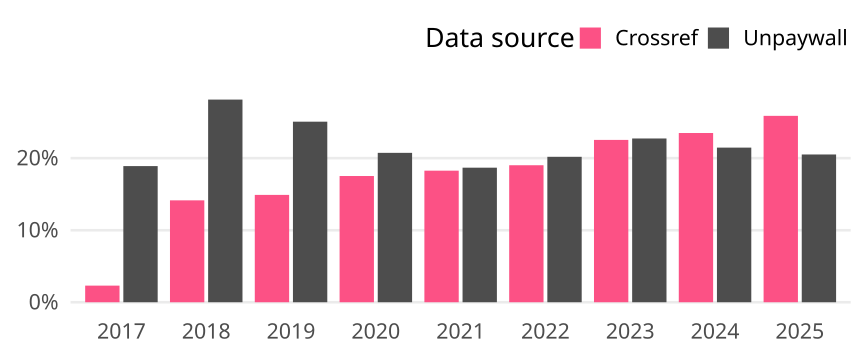

The table this chart was drawn from, first rows:
cr_year, cat, article_total, name, oa_articles, oa_share
2017, Global, 18989, Crossref, 438, 0.02307
2017, Global, 18989, Unpaywall, 3589, 0.189
2018, Global, 19404, Crossref, 2745, 0.1415
2018, Global, 19404, Unpaywall, 5459, 0.2813
2019, Global, 19365, Crossref, 2886, 0.149
2019, Global, 19365, Unpaywall, 4854, 0.2507
2020, Global, 19557, Crossref, 3427, 0.1752
2020, Global, 19557, Unpaywall, 4056, 0.2074
2021, Global, 19041, Crossref, 3478, 0.1827
2021, Global, 19041, Unpaywall, 3557, 0.1868
2022, Global, 18550, Crossref, 3528, 0.1902
2022, Global, 18550, Unpaywall, 3745, 0.2019
2023, Global, 18188, Crossref, 4099, 0.2254
2023, Global, 18188, Unpaywall, 4135, 0.2273
2024, Global, 20018, Crossref, 4703, 0.2349
2024, Global, 20018, Unpaywall, 4297, 0.2147
2025, Global, 5221, Crossref, 1351, 0.2588
2025, Global, 5221, Unpaywall, 1071, 0.2051
